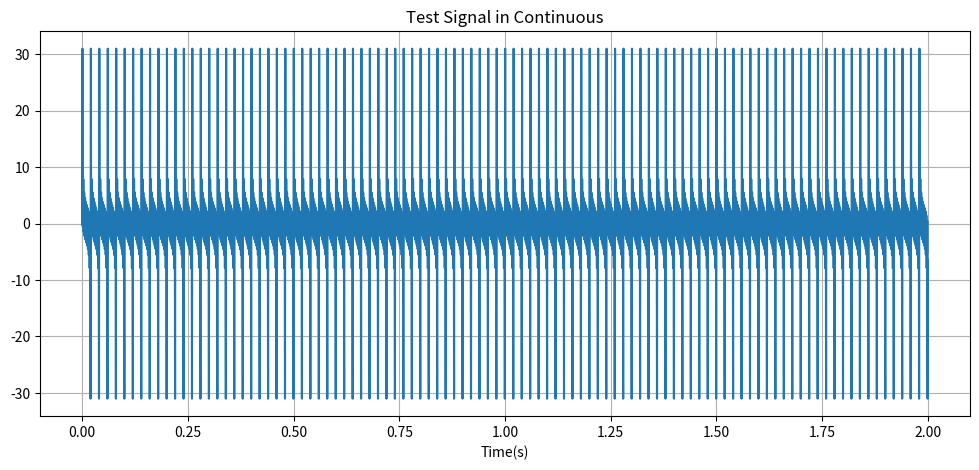
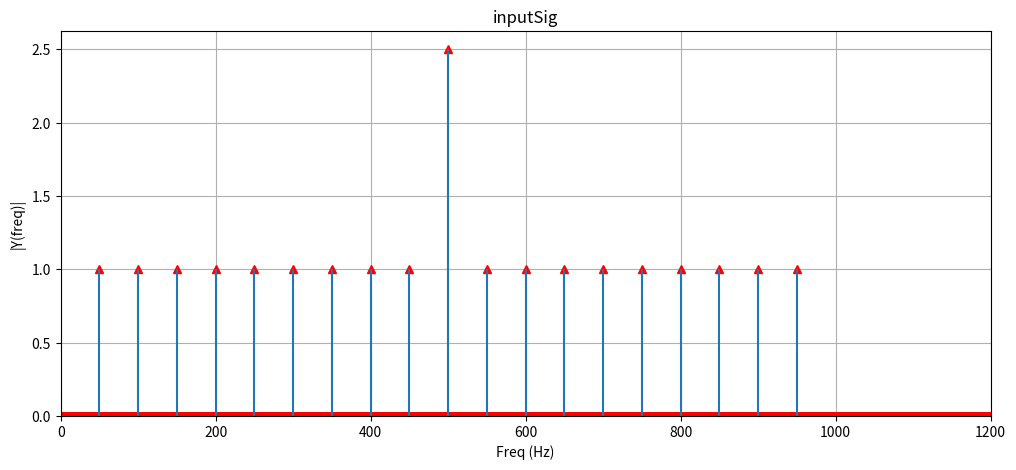
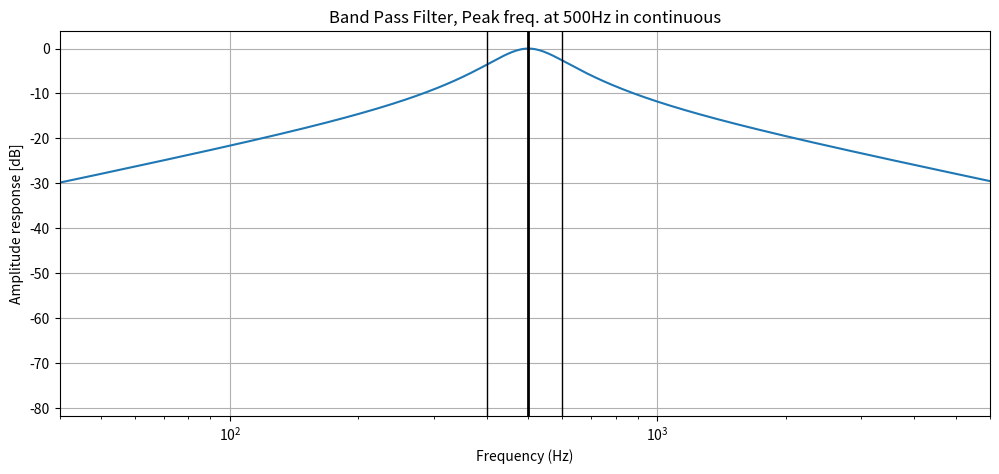
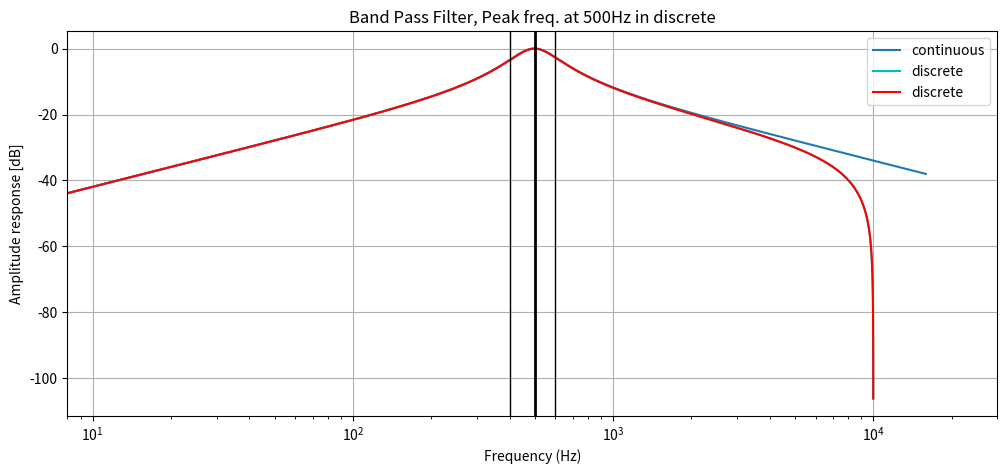
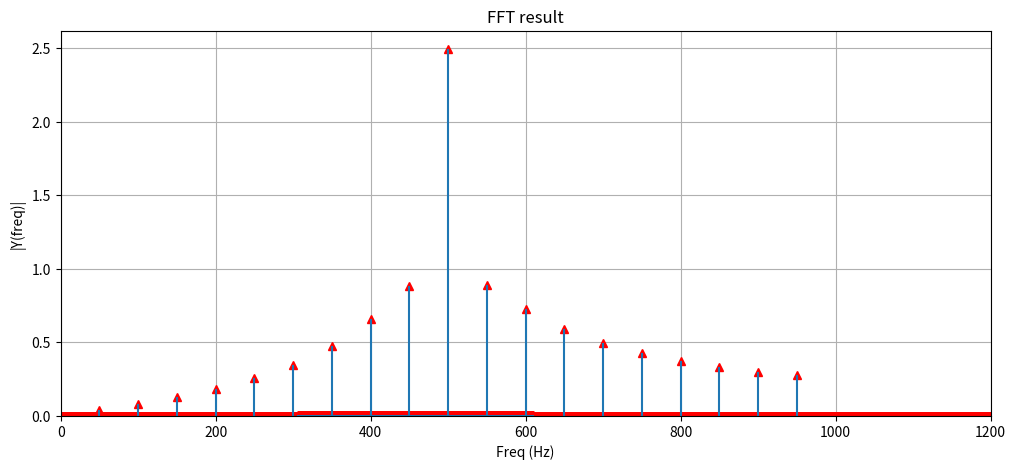
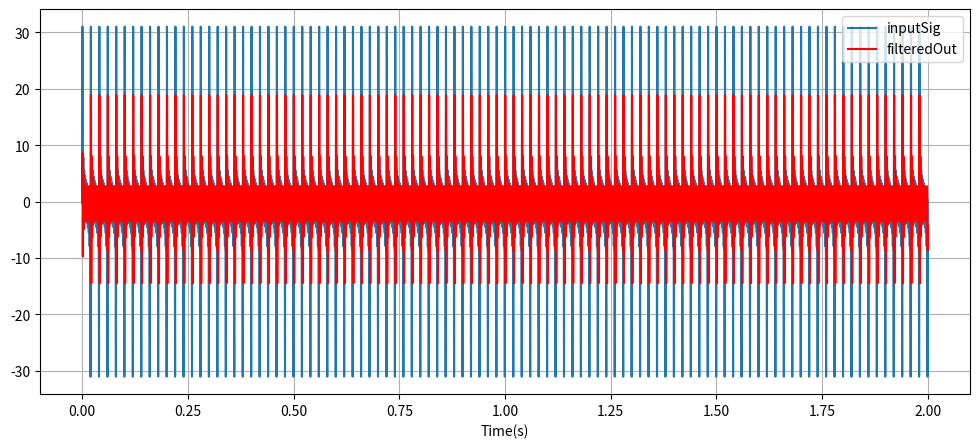

The matplotlib source for these figures, in order:
def toHz(value):
    from numpy import pi
    return value / 2 / pi


def direct2FormModel(data, a1, a2, b0, b1, b2):
    from numpy import zeros, arange

    result = zeros((len(data),))
    timeZone = zeros((len(data),))

    for n in arange(2, len(data)):
        sum0 = -a1 * timeZone[n - 1] - a2 * timeZone[n - 2]
        timeZone[n] = data[n] + sum0
        result[n] = b0 * timeZone[n] + b1 * timeZone[n - 1] + b2 * timeZone[n - 2]

    return result


def differentialEqForm(data, a1, a2, b0, b1, b2):
    from numpy import zeros, arange

    result = zeros((len(data),))

    for n in arange(2, len(data)):
        result[n] = b0 * data[n] + b1 * data[n - 1] + b2 * data[n - 2] - a1 * result[n - 1] - a2 * result[n - 2]

    return result


def draw_FFT_Graph(data, fs, **kwargs):
    from numpy.fft import fft

    graphStyle = kwargs.get('style', 0)
    xlim = kwargs.get('xlim', 0)
    ylim = kwargs.get('ylim', 0)
    title = kwargs.get('title', 'FFT result')

    n = len(data)
    k = np.arange(n)
    T = n / fs
    freq = k / T
    freq = freq[range(int(n / 2))]
    FFT_data = fft(data) / n
    FFT_data = FFT_data[range(int(n / 2))]

    plt.figure(figsize=(12, 5))
    if graphStyle == 0:
        plt.plot(freq, abs(FFT_data), 'r', linestyle=' ', marker='^')
    else:
        plt.plot(freq, abs(FFT_data), 'r')
    plt.xlabel('Freq (Hz)')
    plt.ylabel('|Y(freq)|')
    plt.vlines(freq, [0], abs(FFT_data))
    plt.title(title)
    plt.grid(True)
    plt.xlim(xlim)
    plt.ylim(ylim)
    plt.show()


import numpy as np
import matplotlib.pyplot as plt
import scipy.signal as sig

# Create Test Signal
Fs = 20 * 10 ** 3  # 20kHz
Ts = 1 / Fs  # sample Time
endTime = 2
try:
    t = np.arange(0.0, endTime, Ts)
except ZeroDivisionError:
    t = 0

inputSig = 3. * np.sin(2. * np.pi * 500. * t)

sampleFreq = np.arange(50, 1000, 50)

for freq in sampleFreq:
    inputSig = inputSig + 2 * np.sin(2 * np.pi * freq * t)

plt.figure(figsize=(12, 5))
plt.plot(t, inputSig)
plt.xlabel('Time(s)')
plt.title('Test Signal in Continuous')
plt.grid(True)
plt.show()

draw_FFT_Graph(inputSig, Fs, title='inputSig', xlim=(0, 1200))

# Band Pass Filter in Continuous Time
f_peak = 500
w0_peak = 2 * np.pi * f_peak
bandWidth = 200
Q = f_peak / bandWidth
H = 1 / w0_peak
H0 = H / Q

num = np.array([H0 * w0_peak ** 2, 0])
den = np.array([1, w0_peak / Q, w0_peak ** 2])

w, h = sig.freqs(num, den, worN=np.logspace(0, 5, 1000))

plt.figure(figsize=(12, 5))
plt.semilogx(toHz(w), 20 * np.log10(abs(h)))
plt.axvline(f_peak, color='k', lw=2)
plt.axvline(f_peak - bandWidth / 2, color='k', lw=1)
plt.axvline(f_peak + bandWidth / 2, color='k', lw=1)
plt.xlabel('Frequency (Hz)')
plt.ylabel('Amplitude response [dB]')
tmpTitle = 'Band Pass Filter, Peak freq. at ' + str(f_peak) + 'Hz in continuous'
plt.title(tmpTitle)
plt.xlim((f_peak - bandWidth / 2) * 0.1, (f_peak + bandWidth / 2) * 10)
plt.grid()
plt.show()

numz, denz = sig.bilinear(num, den, Fs)

wz, hz = sig.freqz(numz, denz, worN=10000)

numz1 = np.array([2 * H0 * w0_peak ** 2 / Ts, 0,
                  -2 * H0 * w0_peak ** 2 / Ts])
denz1 = np.array([4 / Ts ** 2 + 2 * w0_peak / Q / Ts + w0_peak ** 2,
                  -8 / Ts ** 2 + 2 * w0_peak ** 2,
                  4 / Ts ** 2 - 2 * w0_peak / Q / Ts + w0_peak ** 2])

numz1 = numz1 / denz1[0]
denz1 = denz1 / denz1[0]

wz1, hz1 = sig.freqz(numz1, denz1, worN=10000)

plt.figure(figsize=(12, 5))
plt.semilogx(toHz(w), 20 * np.log10(abs(h)), label='continuous')
plt.semilogx(toHz(wz * Fs), 20 * np.log10(abs(hz)), 'c', label='discrete')
plt.semilogx(toHz(wz1 * Fs), 20 * np.log10(abs(hz1)), 'r', label='discrete')
plt.axvline(f_peak, color='k', lw=2)
plt.axvline(f_peak - bandWidth / 2, color='k', lw=1)
plt.axvline(f_peak + bandWidth / 2, color='k', lw=1)
plt.xlabel('Frequency (Hz)')
plt.ylabel('Amplitude response [dB]')
tmpTitle = 'Band Pass Filter, Peak freq. at ' + str(f_peak) + 'Hz in discrete'
plt.title(tmpTitle)
plt.xlim((f_peak - bandWidth / 2) * 0.02, (f_peak + bandWidth / 2) * 50)
plt.legend()
plt.grid()
plt.show()

filteredOut = direct2FormModel(inputSig, denz[1], denz[2], numz[0], numz[1], numz[2])

draw_FFT_Graph(filteredOut, Fs, xlim=(0, 1200))

plt.figure(figsize=(12, 5))
plt.plot(t, inputSig, label='inputSig')
plt.plot(t, filteredOut, 'r', label='filteredOut')
plt.xlabel('Time(s)')
plt.legend()
plt.grid(True)
plt.show()